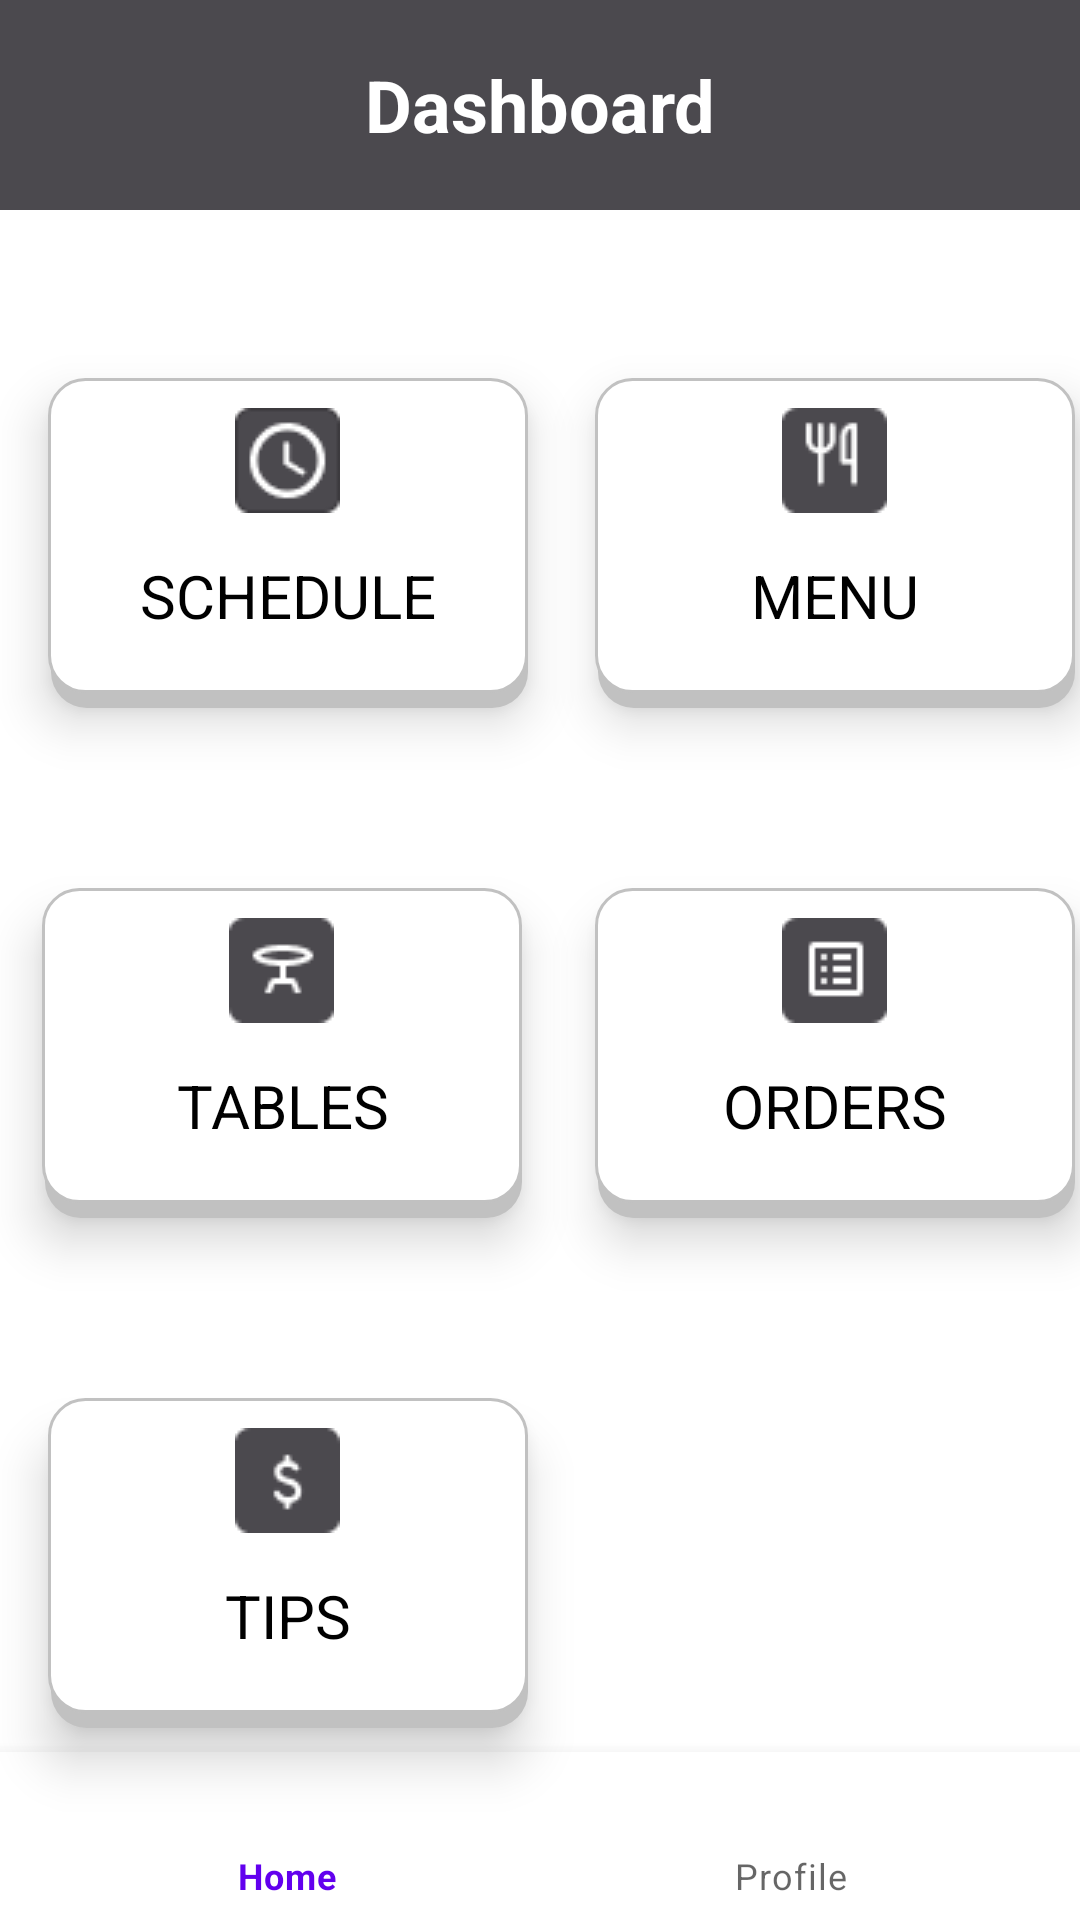

Reconstruct the res/layout file that produces this screen, plus the resources it refers to.
<!-- AndroidManifest.xml: application theme Theme.RestaurantApp -->
<!-- res/layout/activity_dashboard.xml -->
<?xml version="1.0" encoding="utf-8"?>
<androidx.constraintlayout.widget.ConstraintLayout xmlns:android="http://schemas.android.com/apk/res/android"
    xmlns:app="http://schemas.android.com/apk/res-auto"
    xmlns:tools="http://schemas.android.com/tools"
    android:layout_width="match_parent"
    android:layout_height="match_parent"
    tools:context=".Dashboard">


    <TextView
        android:id="@+id/textView2"
        android:layout_width="match_parent"
        android:layout_height="70dp"
        android:background="@drawable/navbar_box"
        android:gravity="center"
        android:text="Dashboard"
        android:textColor="@color/white"
        android:textSize="24sp"
        android:textStyle="bold"
        app:layout_constraintEnd_toEndOf="@id/dashboard_frame"
        app:layout_constraintStart_toStartOf="@id/dashboard_frame"
        app:layout_constraintTop_toTopOf="@id/dashboard_frame" />

    <TextView
        android:id="@+id/btnTables"
        android:layout_width="160dp"
        android:layout_height="110dp"
        android:layout_marginTop="60dp"
        android:background="@drawable/btn_box"
        android:drawableTop="@drawable/tables_icon"
        android:elevation="10dp"
        android:gravity="center"
        android:padding="10dp"
        android:text="TABLES"
        android:textColor="@color/black"
        android:textSize="20sp"
        app:layout_constraintEnd_toStartOf="@+id/guideline"
        app:layout_constraintHorizontal_bias="0.388"
        app:layout_constraintStart_toStartOf="@id/dashboard_frame"
        app:layout_constraintTop_toBottomOf="@+id/btnSchedule" />

    <TextView
        android:id="@+id/btnTips"
        android:layout_width="160dp"
        android:layout_height="110dp"
        android:layout_marginTop="60dp"
        android:background="@drawable/btn_box"
        android:drawableTop="@drawable/tips_icon"
        android:elevation="10dp"
        android:gravity="center"
        android:padding="10dp"
        android:text="TIPS"
        android:textColor="@color/black"
        android:textSize="20sp"
        app:layout_constraintEnd_toStartOf="@+id/guideline"
        app:layout_constraintHorizontal_bias="0.444"
        app:layout_constraintStart_toStartOf="@id/dashboard_frame"
        app:layout_constraintTop_toBottomOf="@+id/btnTables" />

    <TextView
        android:id="@+id/btnOrders"
        android:layout_width="160dp"
        android:layout_height="110dp"
        android:layout_marginTop="60dp"
        android:background="@drawable/btn_box"
        android:drawableTop="@drawable/orders_icon"
        android:elevation="10dp"
        android:gravity="center"
        android:padding="10dp"
        android:text="ORDERS"
        android:textColor="@color/black"
        android:textSize="20sp"
        app:layout_constraintEnd_toEndOf="@id/dashboard_frame"
        app:layout_constraintHorizontal_bias="0.567"
        app:layout_constraintStart_toStartOf="@+id/guideline"
        app:layout_constraintTop_toBottomOf="@+id/btnMenuOrder" />

    <TextView
        android:id="@+id/btnSchedule"
        android:layout_width="160dp"
        android:layout_height="110dp"
        android:layout_marginTop="56dp"
        android:background="@drawable/btn_box"
        android:drawableTop="@drawable/clock_icon"
        android:elevation="10dp"
        android:gravity="center"
        android:padding="10dp"
        android:text="SCHEDULE"
        android:textColor="@color/black"
        android:textSize="20sp"
        app:layout_constraintEnd_toStartOf="@+id/guideline"
        app:layout_constraintHorizontal_bias="0.444"
        app:layout_constraintStart_toStartOf="@id/dashboard_frame"
        app:layout_constraintTop_toBottomOf="@+id/textView2" />

    <TextView
        android:id="@+id/btnMenuOrder"
        android:layout_width="160dp"
        android:layout_height="110dp"
        android:layout_marginTop="56dp"
        android:background="@drawable/btn_box"
        android:elevation="10dp"
        android:gravity="center"
        android:padding="10dp"
        android:drawableTop="@drawable/menu_icon"
        android:text="MENU"
        android:textColor="@color/black"
        android:textSize="20sp"
        app:layout_constraintEnd_toEndOf="@id/dashboard_frame"
        app:layout_constraintHorizontal_bias="0.567"
        app:layout_constraintStart_toStartOf="@+id/guideline"
        app:layout_constraintTop_toBottomOf="@+id/textView2" />

    <androidx.constraintlayout.widget.Guideline
        android:id="@+id/guideline"
        android:layout_width="wrap_content"
        android:layout_height="wrap_content"
        android:orientation="vertical"
        app:layout_constraintGuide_begin="196dp" />

    <com.google.android.material.bottomnavigation.BottomNavigationView
        android:id="@+id/bottomNavigationView"
        android:layout_width="match_parent"
        android:layout_height="wrap_content"
        app:layout_constraintBottom_toBottomOf="parent"
        app:layout_constraintEnd_toEndOf="parent"
        app:layout_constraintStart_toStartOf="parent"
        app:menu="@menu/bottom_nav_menu" />

    <FrameLayout
        android:id="@+id/dashboard_frame"
        android:layout_width="0dp"
        android:layout_height="0dp"
        app:layout_constraintBottom_toTopOf="@+id/bottomNavigationView"
        app:layout_constraintEnd_toEndOf="parent"
        app:layout_constraintStart_toStartOf="parent"
        app:layout_constraintTop_toTopOf="@+id/textView2">

    </FrameLayout>

</androidx.constraintlayout.widget.ConstraintLayout>
<!-- resources referenced by this layout -->
<resources>
  <color name="black">#FF000000</color>
  <color name="white">#FFFFFFFF</color>
  <!-- drawable btn_box (drawable) -->
  <?xml version="1.0" encoding="utf-8"?>
  <layer-list xmlns:android="http://schemas.android.com/apk/res/android">
      
      <item android:left="1dp" android:top="5dp">
          <shape android:shape="rectangle">
              <solid android:color="#C1C1C1" />
              <corners android:radius="12dp" />
          </shape>
      </item>
      
      <item android:bottom="5dp" android:right="0dp">
          <shape>
              <solid android:color="@color/white" />
              <corners android:radius="12dp" />
              <stroke android:width="1dp" android:color="#C1C1C1" />
          </shape>
      </item>
  </layer-list>
  <!-- drawable clock_icon: png bitmap (drawable, 1099 bytes) -->
  <!-- drawable menu_icon: png bitmap (drawable, 693 bytes) -->
  <!-- drawable navbar_box (drawable) -->
  <?xml version="1.0" encoding="utf-8"?>
  <selector xmlns:android="http://schemas.android.com/apk/res/android">
      <item>
          <shape android:shape="rectangle">
              <solid android:color="#4B494E" />
          </shape>
      </item>
  </selector>
  <!-- drawable orders_icon: png bitmap (drawable, 489 bytes) -->
  <!-- drawable tables_icon: png bitmap (drawable, 756 bytes) -->
  <!-- drawable tips_icon: png bitmap (drawable, 737 bytes) -->
  <style name="Theme.RestaurantApp" parent="Theme.MaterialComponents.DayNight.NoActionBar">
          
          <item name="colorPrimary">@color/purple_500</item>
          <item name="colorPrimaryVariant">@color/purple_700</item>
          <item name="colorOnPrimary">@color/white</item>
          
          <item name="colorSecondary">@color/teal_200</item>
          <item name="colorSecondaryVariant">@color/teal_700</item>
          <item name="colorOnSecondary">@color/black</item>
          
          <item name="android:statusBarColor">?attr/colorPrimaryVariant</item>
          
      </style>
  <color name="purple_500">#FF6200EE</color>
  <color name="purple_700">#FF3700B3</color>
  <color name="teal_200">#FF03DAC5</color>
  <color name="teal_700">#FF018786</color>
</resources>
